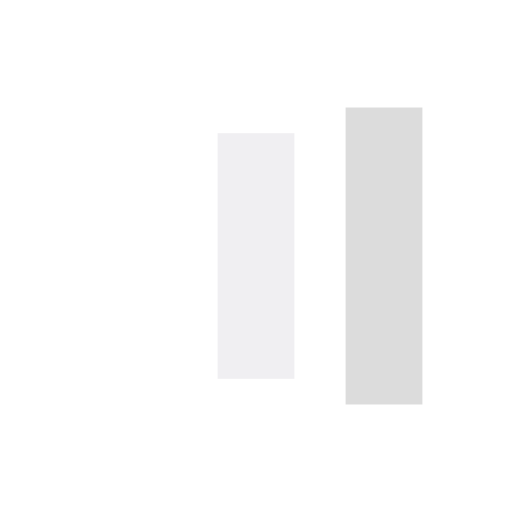
t = 0.00 s
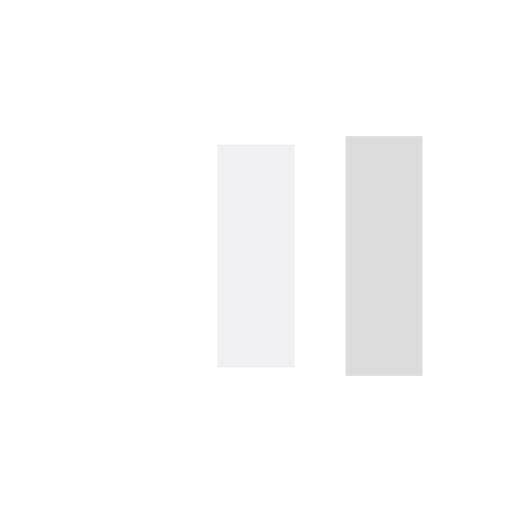
t = 0.13 s
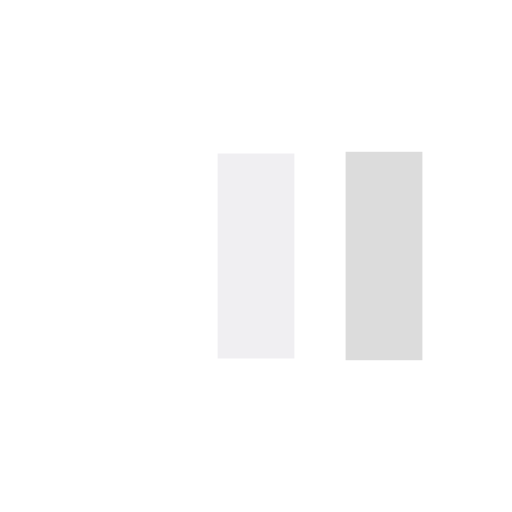
t = 0.38 s
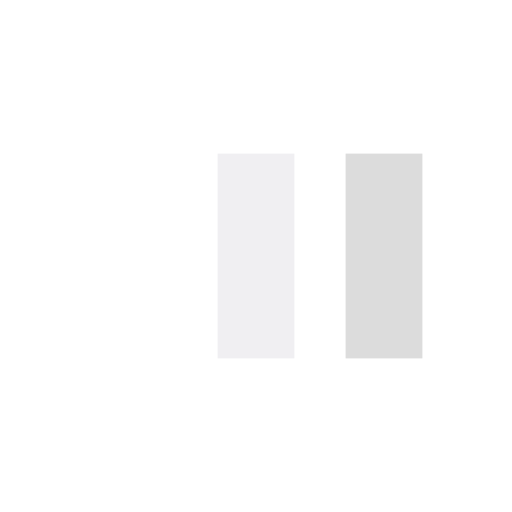
t = 0.50 s
t = 0.63 s: frame unchanged from t = 0.50 s, image omitted
t = 0.88 s: frame unchanged from t = 0.50 s, image omitted

The animated SVG that drew these frames (rendered in a browser with its animation timeline set to each time). Animation: 6 SMIL elements (animate=6); one cycle of 1.00 s, repeats indefinitely.

<?xml version="1.0" encoding="utf-8"?>
<svg xmlns="http://www.w3.org/2000/svg" xmlns:xlink="http://www.w3.org/1999/xlink" style="margin: auto; background: none; display: block; shape-rendering: auto;" width="203px" height="203px" viewBox="0 0 100 100" preserveAspectRatio="xMidYMid">
<rect x="17.5" y="30" width="15" height="40" fill="#ffffff">
  <animate attributeName="y" repeatCount="indefinite" dur="1s" calcMode="spline" keyTimes="0;0.5;1" values="18;30;30" keySplines="0 0.5 0.5 1;0 0.5 0.5 1" begin="-0.2s"></animate>
  <animate attributeName="height" repeatCount="indefinite" dur="1s" calcMode="spline" keyTimes="0;0.5;1" values="64;40;40" keySplines="0 0.5 0.5 1;0 0.5 0.5 1" begin="-0.2s"></animate>
</rect>
<rect x="42.5" y="30" width="15" height="40" fill="#f0eff2">
  <animate attributeName="y" repeatCount="indefinite" dur="1s" calcMode="spline" keyTimes="0;0.5;1" values="20.999999999999996;30;30" keySplines="0 0.5 0.5 1;0 0.5 0.5 1" begin="-0.1s"></animate>
  <animate attributeName="height" repeatCount="indefinite" dur="1s" calcMode="spline" keyTimes="0;0.5;1" values="58.00000000000001;40;40" keySplines="0 0.5 0.5 1;0 0.5 0.5 1" begin="-0.1s"></animate>
</rect>
<rect x="67.5" y="30" width="15" height="40" fill="#dcdcdc">
  <animate attributeName="y" repeatCount="indefinite" dur="1s" calcMode="spline" keyTimes="0;0.5;1" values="20.999999999999996;30;30" keySplines="0 0.5 0.5 1;0 0.5 0.5 1"></animate>
  <animate attributeName="height" repeatCount="indefinite" dur="1s" calcMode="spline" keyTimes="0;0.5;1" values="58.00000000000001;40;40" keySplines="0 0.5 0.5 1;0 0.5 0.5 1"></animate>
</rect>
<!-- [ldio] generated by https://loading.io/ --></svg>
